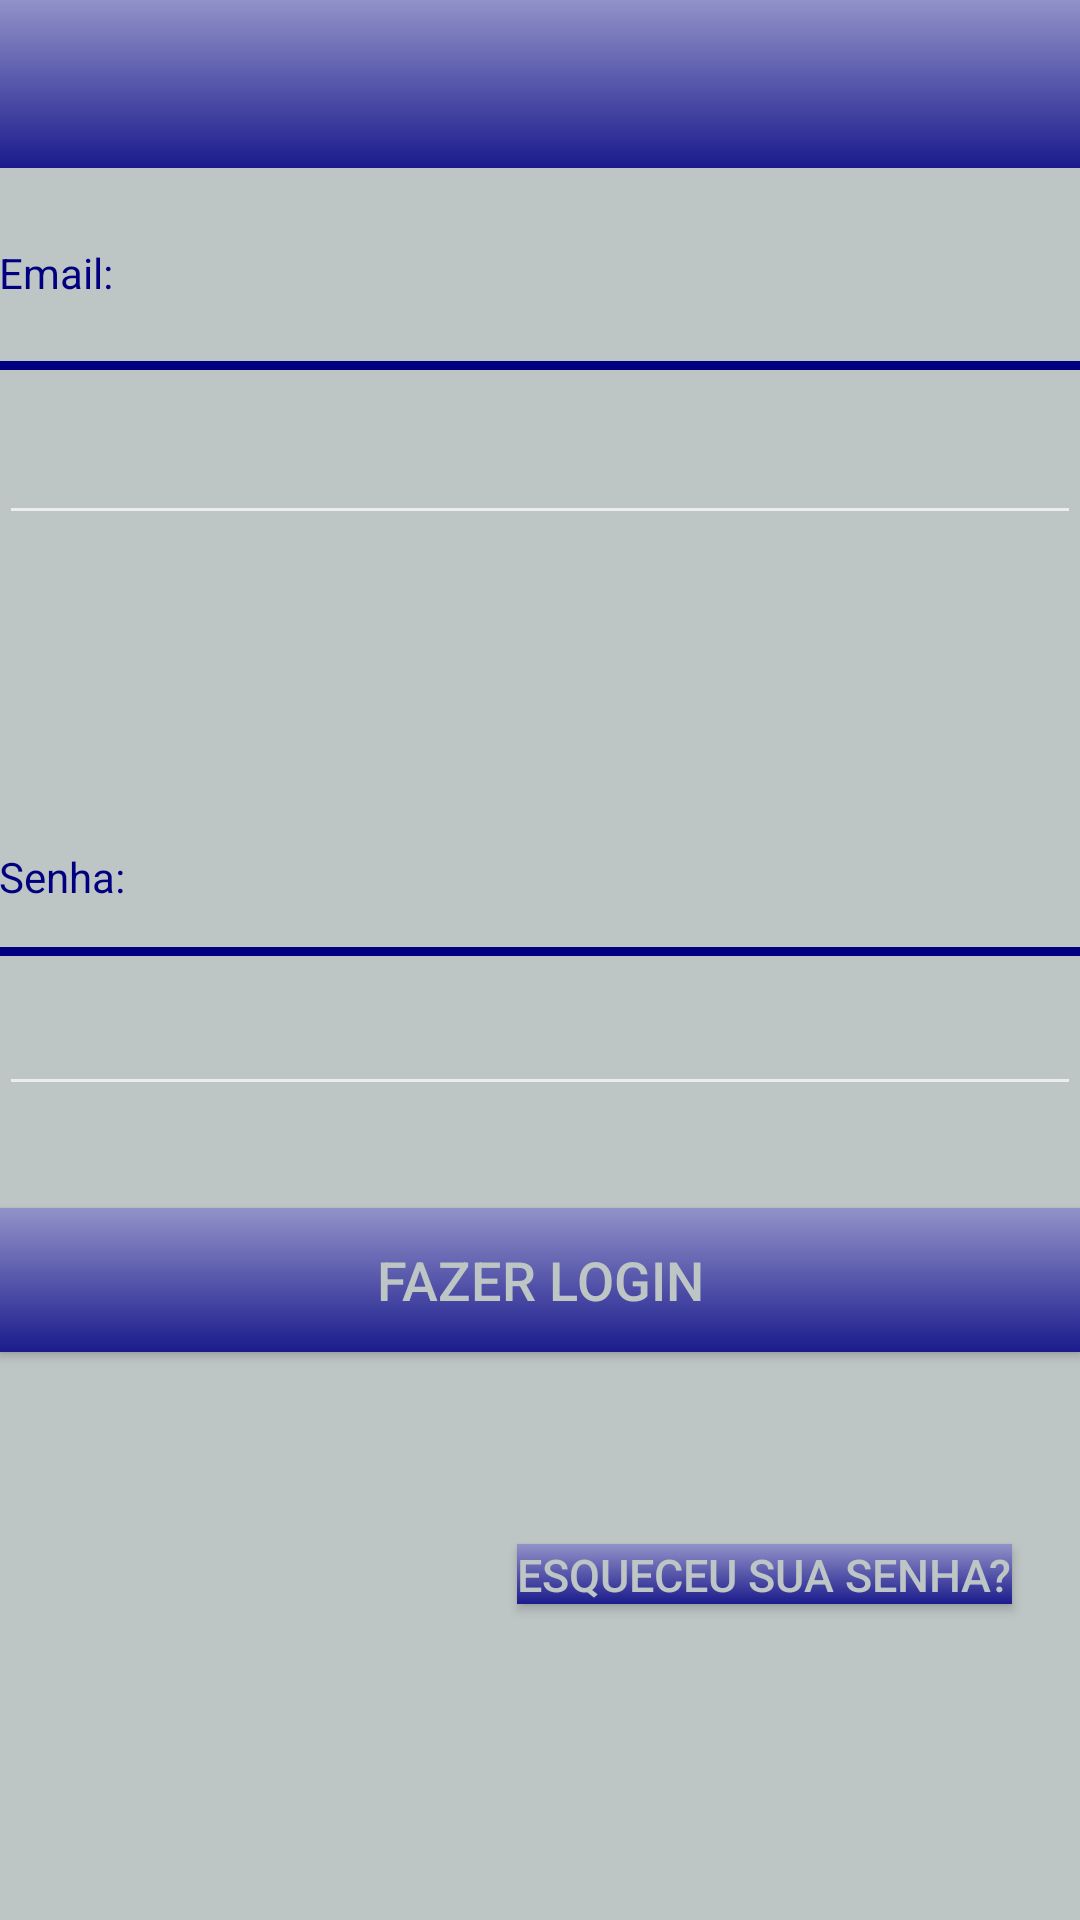

The Android layout XML behind this screen, and the referenced resources:
<!-- AndroidManifest.xml: application theme AppTheme -->
<!-- res/layout/activity_login.xml -->
<?xml version="1.0" encoding="utf-8"?>
<LinearLayout xmlns:android="http://schemas.android.com/apk/res/android"
    xmlns:app="http://schemas.android.com/apk/res-auto"
    xmlns:tools="http://schemas.android.com/tools"
    android:orientation="vertical"
    android:layout_width="match_parent"
    android:layout_height="match_parent">

        <android.support.v7.widget.Toolbar
            android:layout_width="match_parent"
            android:layout_height="wrap_content"
            android:background="@drawable/btn_style"
            android:theme="?attr/actionBarTheme"
            android:minHeight="?attr/actionBarSize"
            android:id="@+id/activity_logar" />

    <RelativeLayout
    android:orientation="vertical" android:layout_width="match_parent"
    android:layout_height="match_parent"
    android:paddingBottom="@dimen/activity_vertical_margin"
    android:paddingLeft="@dimen/activity_horizontal_margin"
    android:paddingRight="@dimen/activity_horizontal_margin"
    android:background="@color/colorPrimary"
    android:paddingTop="@dimen/activity_vertical_margin"
    android:id="@+id/linear">

    <EditText
        android:layout_width="wrap_content"
        android:layout_height="wrap_content"
        android:inputType="textEmailAddress"
        android:ems="10"
        android:layout_marginTop="81dp"
        android:id="@+id/email"
        android:textColor="@color/azul_escuro"
        android:layout_alignParentTop="true"
        android:layout_alignParentLeft="true"
        android:layout_alignParentStart="true"
        android:layout_alignParentRight="true"
        android:layout_alignParentEnd="true" />

    <TextView
        android:text="Senha:"
        android:textColor="@color/azul_escuro"
        android:layout_width="wrap_content"
        android:layout_height="wrap_content"
        android:layout_marginBottom="14dp"
        android:id="@+id/textView2"
        android:layout_above="@+id/view2"
        android:layout_alignParentLeft="true"
        android:layout_alignParentStart="true" />

    <TextView
        android:text="Email:"
        android:textColor="@color/azul_escuro"
        android:layout_width="wrap_content"
        android:layout_height="wrap_content"
        android:layout_marginBottom="20dp"
        android:id="@+id/textView"
        android:layout_above="@+id/view"
        android:layout_alignParentLeft="true"
        android:layout_alignParentStart="true" />

    <EditText
        android:layout_width="wrap_content"
        android:layout_height="wrap_content"
        android:inputType="textPassword"
        android:ems="10"
        android:id="@+id/senha"
        android:textColor="@color/azul_escuro"
        android:layout_centerVertical="true"
        android:layout_alignParentLeft="true"
        android:layout_alignParentStart="true"
        android:layout_alignParentRight="true"
        android:layout_alignParentEnd="true" />

    <View
        android:layout_width="match_parent"
        android:layout_height= "3dp"
        android:background="@color/azul_escuro"
        android:id="@+id/view2"

        android:layout_alignBottom="@+id/senha"
        android:layout_alignParentLeft="true"
        android:layout_alignParentStart="true"
        android:layout_marginBottom="50dp" />

    <View
        android:layout_width="match_parent"
        android:layout_height= "3dp"
        android:background="@color/azul_escuro"
        android:id="@+id/view"
        android:layout_alignBottom="@+id/email"
        android:layout_alignParentLeft="true"
        android:layout_alignParentStart="true"
        android:layout_marginBottom="55dp" />

    <Button
        android:text="@string/btn_logar_esqueceusenha"
        android:layout_width="wrap_content"
        android:layout_height="20dp"
        android:id="@+id/eSenha"
        style="@style/btn"
        android:textSize="15sp"
        android:layout_marginRight="23dp"
        android:layout_marginEnd="23dp"
        android:layout_marginTop="64dp"
        android:layout_below="@+id/ok"
        android:layout_alignParentRight="true"
        android:layout_alignParentEnd="true" />

    <Button
        android:text="@string/btn_logar_ok"
        android:layout_width="wrap_content"
        android:layout_height="wrap_content"
        android:id="@+id/ok"
        style="@style/btn"
        android:layout_marginTop="34dp"
        android:layout_below="@+id/senha"
        android:layout_alignParentLeft="true"
        android:layout_alignParentStart="true"
        android:layout_alignParentRight="true"
        android:layout_alignParentEnd="true" />

    </RelativeLayout>
</LinearLayout>
<!-- resources referenced by this layout -->
<resources>
  <color name="azul_escuro">#000080</color>
  <color name="colorPrimary">#bec5c5</color>
  <!-- drawable btn_style (drawable) -->
  <?xml version="1.0" encoding="utf-8"?>
  <selector xmlns:android="http://schemas.android.com/apk/res/android">
  
      
      <item
          android:state_selected="false"
          android:state_focused="false"
          android:state_pressed="false"
          android:drawable="@drawable/btn_unselected" />
      
  
      <item
          android:state_pressed="true"
          android:drawable="@color/azul_escuro" />
  
  </selector>
  <string name="btn_logar_esqueceusenha">esqueceu sua senha?</string>
  <string name="btn_logar_ok">Fazer Login</string>
  <style name="btn">
          <item name="android:textColor">@color/colorPrimary</item>
          <item name="android:background">@drawable/btn_style</item>
          <item name="android:textSize">18sp</item>
      </style>
  <style name="AppTheme" parent="Theme.AppCompat.NoActionBar">
          
          <item name="colorPrimary">@color/colorPrimary</item>
          <item name="colorPrimaryDark">@color/colorPrimaryDark</item>
          <item name="colorAccent">@color/colorAccent</item>
  
          
          
      </style>
  <!-- drawable btn_unselected (drawable) -->
  <?xml version="1.0" encoding="utf-8"?>
  <shape xmlns:android="http://schemas.android.com/apk/res/android"
      android:shape="rectangle">
  
      <gradient
          android:startColor="#9292c9"
          android:endColor="#1b1b8d"
          android:angle="-90" />
  
  </shape>
  <color name="colorPrimaryDark">#a8b2b2</color>
  <color name="colorAccent">#FF4081</color>
</resources>
